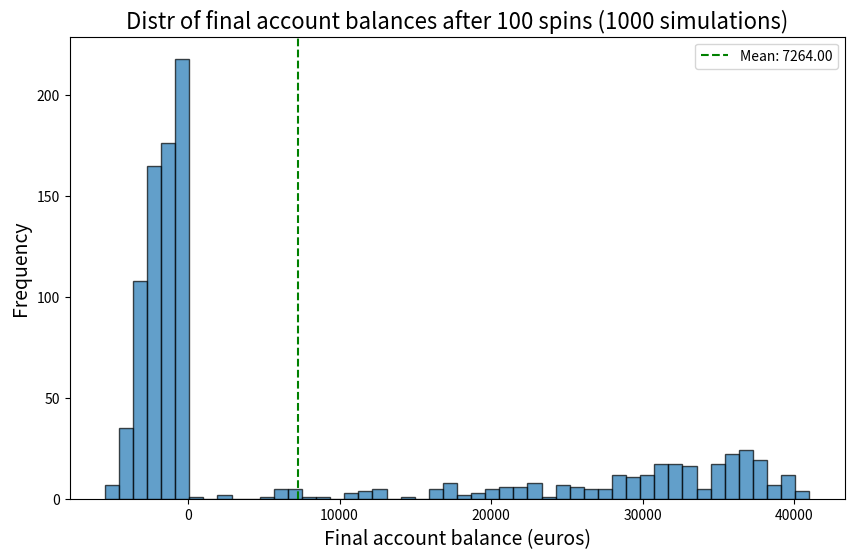

The matplotlib source for this figure:
import numpy as np
import matplotlib.pyplot as plt

# STRATEGIA D'ALEMBERT
def siml(days, start_bal=10000, win_rate=0.486,base_stake=0.05,avg_pay=1):
    balance = start_bal
    stake_unit = balance * base_stake
    stake = stake_unit
    #balances = [] #lista per tracciare i bilanci nel tempo (serve per plottare la singola simulazione)

    for _ in range(days):

        if stake <= 0:  
            stake = stake_unit

        if np.random.rand() < win_rate: 
            balance += stake * avg_pay
            stake -= stake_unit
        else:
            balance -= stake
            stake += stake_unit
        
        if balance <= 0: 
            break
        #balances.append(balance)
    
    return balance

#SINGOLA SIMULAZIONE + PLOT
#days = 365
#balances_over_time = siml(days)
#plt.figure(figsize=(10, 6))
#plt.plot(balances_over_time, label="Balance over time", color='blue', linewidth=12)
#plt.title(f"Balance evolution in {days} days", fontsize=14)
#plt.xlabel("Days", fontsize=12)
#plt.ylabel("Balance", fontsize=12)
#plt.grid(True)
#plt.legend()
#plt.show()

#SIMULAZIONE MONTECARLO

def MC_sim(num, days, start_balance=10000, win_rate=0.486): 
    final_balances = []
    for _ in range(num):
        final_bal = siml(days, start_balance, win_rate)
        final_balances.append(final_bal)
    
    return final_balances

# days può anche essere visto come il numero di scommesse in quanto la simulazione è discreta e non continua
num_sim = 1000
days = 100
final_bals = MC_sim(num_sim, days)
avg_bal = np.mean(final_bals)
print(f"Avg final account balance after {days} spins: {avg_bal:.2f}")

plt.figure(figsize=(10,6))
plt.hist(final_bals,bins=50,edgecolor='black',alpha=0.7)
plt.axvline(avg_bal,color="green",linestyle='--',label=f"Mean: {avg_bal:.2f}")
plt.title(f"Distr of final account balances after {days} spins ({num_sim} simulations)", fontsize=16)
plt.xlabel("Final account balance (euros)", fontsize=14)
plt.ylabel("Frequency", fontsize=14)
plt.legend()
plt.show()


